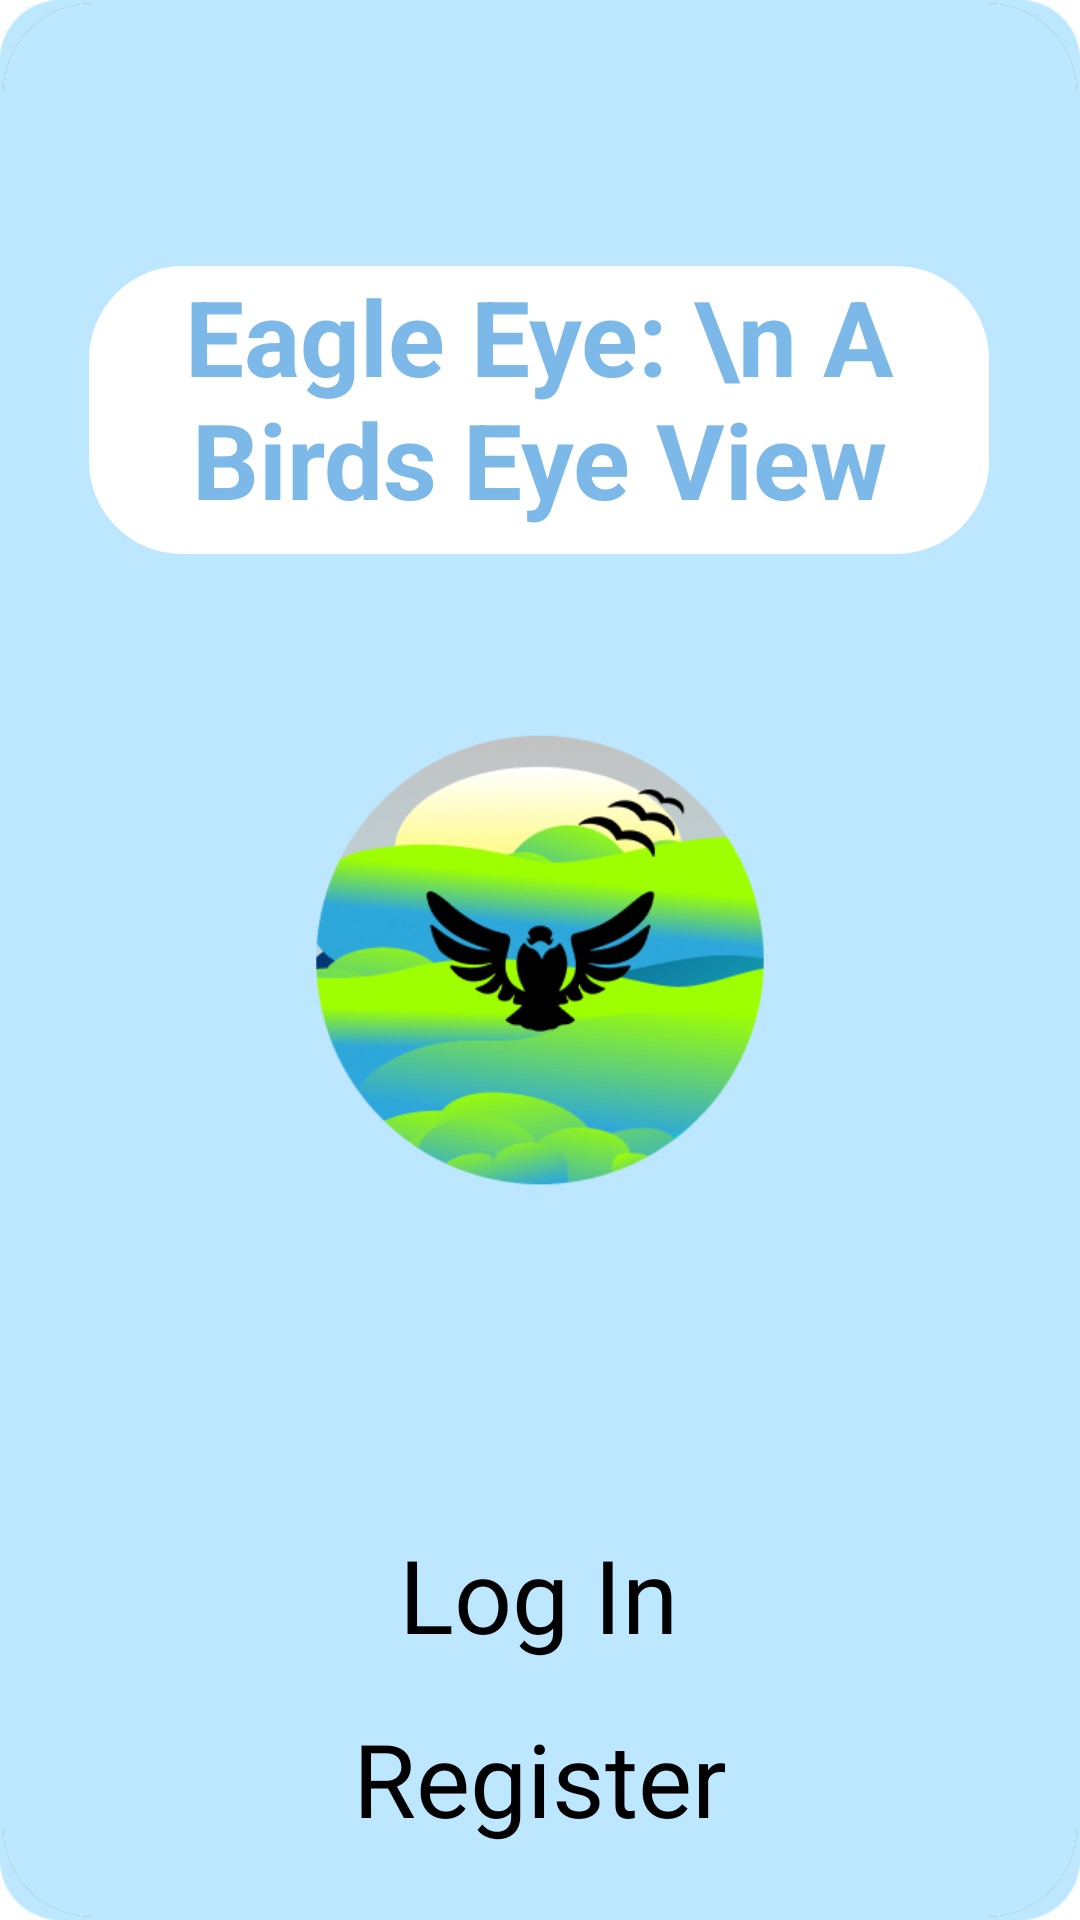

The Android layout XML behind this screen, and the referenced resources:
<!-- AndroidManifest.xml: application theme Theme.OPSC7312_POE_Task2 -->
<!-- res/layout/activity_start_page.xml -->
<?xml version="1.0" encoding="utf-8"?>
<RelativeLayout xmlns:android="http://schemas.android.com/apk/res/android"
    xmlns:app="http://schemas.android.com/apk/res-auto"
    xmlns:tools="http://schemas.android.com/tools"
    android:layout_width="match_parent"
    android:layout_height="match_parent"
    android:background="@drawable/bkgimg"
    android:orientation="vertical"

    tools:context=".StartPage">

    <androidx.cardview.widget.CardView
        android:layout_width="2000dp"
        android:layout_height="1500dp"
        android:layout_margin="1dp"
        app:cardCornerRadius="30dp"
        android:background="@drawable/bkgimg"
        app:cardElevation="20dp">

    <ImageView
        android:id="@+id/backgroundimg"
        android:layout_width="match_parent"
        android:layout_height="match_parent"
        android:scaleType="centerCrop" />

    <androidx.constraintlayout.widget.ConstraintLayout
        android:layout_width="match_parent"
        android:layout_height="match_parent"
        android:background="@drawable/bkgimg"
        >


        <TextView
            android:id="@+id/textView"
            android:layout_width="300dp"
            android:layout_height="96dp"
            android:shadowDx="0"
            android:shadowDy="0"
            android:shadowRadius="5"
            android:backgroundTint="@color/white"
            android:background="@drawable/custom_edittext"
            android:text="Eagle Eye: \n A Birds Eye View"
            android:textAlignment="center"
            android:textColor="@color/light_blue"
            android:textSize="35sp"
            android:textStyle="bold"
            app:layout_constraintBottom_toBottomOf="parent"
            app:layout_constraintEnd_toEndOf="parent"
            app:layout_constraintHorizontal_bias="0.496"
            app:layout_constraintStart_toStartOf="parent"
            app:layout_constraintTop_toTopOf="parent"
            app:layout_constraintVertical_bias="0.162" />

        <Button
            android:id="@+id/LogInbtn"
            android:layout_width="wrap_content"
            android:layout_height="wrap_content"
            android:layout_marginTop="324dp"
            android:backgroundTint="@color/light_blue"
            android:text="Log In"
            android:textSize="34sp"
            app:cornerRadius="20dp"
            app:layout_constraintEnd_toEndOf="parent"
            app:layout_constraintHorizontal_bias="0.498"
            app:layout_constraintStart_toStartOf="parent"
            app:layout_constraintTop_toBottomOf="@+id/textView" />

        <Button
            android:id="@+id/Registerbtn"
            android:layout_width="wrap_content"
            android:layout_height="wrap_content"
            android:layout_marginTop="16dp"
            android:text="Register"
            android:backgroundTint="@color/light_blue"
            app:cornerRadius="20dp"
            android:textSize="34sp"
            app:layout_constraintEnd_toEndOf="parent"
            app:layout_constraintStart_toStartOf="parent"
            app:layout_constraintTop_toBottomOf="@+id/LogInbtn" />
    </androidx.constraintlayout.widget.ConstraintLayout>
    </androidx.cardview.widget.CardView>
</RelativeLayout>
<!-- resources referenced by this layout -->
<resources>
  <color name="light_blue">#7cb9e8</color>
  <color name="white">#FFFFFFFF</color>
  <!-- drawable bkgimg: png bitmap (drawable, 81803 bytes) -->
  <!-- drawable custom_edittext (drawable) -->
  <?xml version="1.0" encoding="utf-8"?>
  <shape xmlns:android="http://schemas.android.com/apk/res/android"
      android:shape="rectangle">
  
      <stroke
          android:width="2dp"
          android:color="@color/light_blue"/>
  
      <corners
          android:radius="30dp"/>
  </shape>
  <style name="Theme.OPSC7312_POE_Task2" parent="Theme.MaterialComponents.DayNight.DarkActionBar">
          
          <item name="colorPrimary">@color/purple_500</item>
          <item name="colorPrimaryVariant">@color/purple_700</item>
          <item name="colorOnPrimary">@color/white</item>
          
          <item name="colorSecondary">@color/teal_200</item>
          <item name="colorSecondaryVariant">@color/teal_700</item>
          <item name="colorOnSecondary">@color/black</item>
          
          <item name="android:statusBarColor">?attr/colorPrimaryVariant</item>
          
      </style>
  <color name="purple_500">#FF6200EE</color>
  <color name="purple_700">#FF3700B3</color>
  <color name="teal_200">#FF03DAC5</color>
  <color name="teal_700">#FF018786</color>
  <color name="black">#FF000000</color>
</resources>
